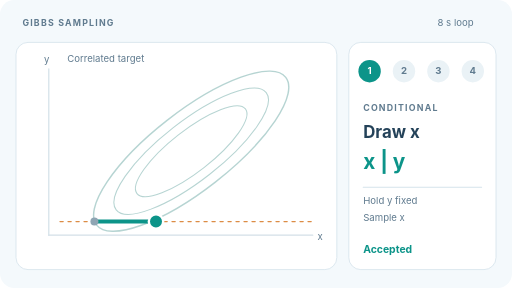
t = 0.00 s
t = 1.50 s: frame unchanged from t = 0.00 s, image omitted
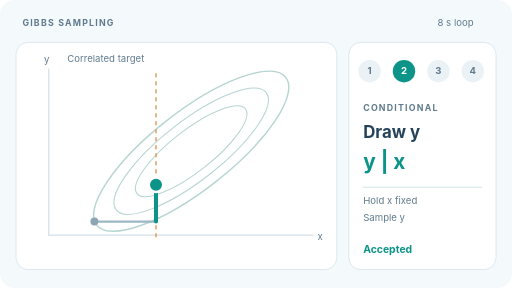
t = 2.50 s
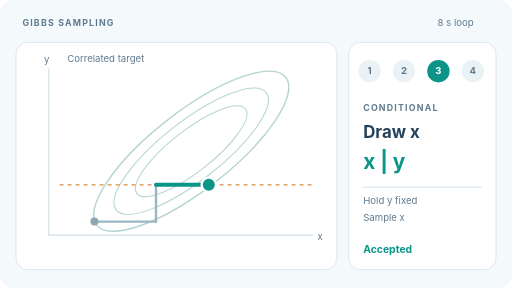
t = 4.00 s
t = 5.50 s: frame unchanged from t = 4.00 s, image omitted
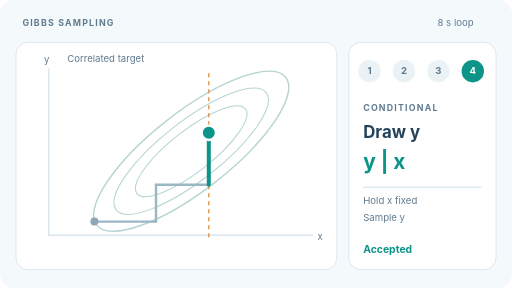
t = 6.50 s

The animated SVG that drew these frames (rendered in a browser with its animation timeline set to each time). Animation: 4 SMIL elements (animate=4); one cycle of 8.00 s, repeats indefinitely.

<svg xmlns="http://www.w3.org/2000/svg" width="640" height="360" viewBox="0 0 640 360" role="img" aria-labelledby="title desc"><title id="title">Gibbs sampling: alternating exact conditional draws</title><desc id="desc">A correlated two-dimensional target stays fixed while four accepted conditional draws alternately change x and y. The chain moves horizontally and vertically, one coordinate at a time.</desc><style>text{font-family:Inter,ui-sans-serif,system-ui,sans-serif;fill:#244259}.eyebrow{font-size:11px;letter-spacing:1.5px;font-weight:700;fill:#607b8f}.small{font-size:12px;fill:#607b8f}.stage{font-size:21px;font-weight:750}.phase{opacity:0}@media(prefers-reduced-motion:reduce){.phase{display:none!important}.phase-final{display:inline!important;opacity:1!important}}</style><rect width="640" height="360" rx="18" fill="#f4f9fc"/><rect x="20" y="53" width="401" height="284" rx="15" fill="#fff" stroke="#d5e3eb"/><rect x="436" y="53" width="184" height="284" rx="15" fill="#fff" stroke="#d5e3eb"/><text x="28" y="33" class="eyebrow" >GIBBS SAMPLING</text><text x="592" y="33" class="small" text-anchor="end">8 s loop</text><line x1="61" y1="294" x2="391" y2="294" stroke="#d3e0e8" stroke-width="1.5"  stroke-linecap="round"/><line x1="61" y1="294" x2="61" y2="86" stroke="#d3e0e8" stroke-width="1.5"  stroke-linecap="round"/><text x="397" y="300" class="small" >x</text><text x="55" y="79" class="small" >y</text><ellipse cx="239" cy="189" rx="150" ry="49" transform="rotate(-38 239 189)" fill="none" stroke="#9ec6c3" stroke-width="1.8" opacity=".75"/><ellipse cx="239" cy="189" rx="119" ry="37" transform="rotate(-38 239 189)" fill="none" stroke="#9ec6c3" stroke-width="1.3" opacity=".75"/><ellipse cx="239" cy="189" rx="86" ry="26" transform="rotate(-38 239 189)" fill="none" stroke="#9ec6c3" stroke-width="1.3" opacity=".75"/><text x="84" y="78" class="small" >Correlated target</text><g class="phase " opacity="1"><line x1="75" y1="277" x2="395" y2="277" stroke="#dc8c45" stroke-width="1.6" stroke-dasharray="4 6" stroke-linecap="round"/><line x1="118" y1="277" x2="195" y2="277" stroke="#0c9489" stroke-width="5"  stroke-linecap="round"/><circle cx="118" cy="277" r="5" fill="#8ea5b3"/><circle cx="195" cy="277" r="9" fill="#0c9489" stroke="#fff" stroke-width="3"/><text x="454" y="139" class="eyebrow" >CONDITIONAL</text><text x="454" y="172" class="stage" >Draw x</text><text x="454" y="211" class="" font-size="26" font-weight="750" fill="#0c9489" style="fill:#0c9489">x | y</text><line x1="454" y1="234" x2="602" y2="234" stroke="#d5e3eb" stroke-width="1.3"  stroke-linecap="round"/><text x="454" y="255" class="small" >Hold y fixed</text><text x="454" y="276" class="small" >Sample x</text><text x="454" y="316" class="" font-size="13" font-weight="700" fill="#0c9489" style="fill:#0c9489">Accepted</text><circle cx="462" cy="89" r="14" fill="#0c9489"/><text x="462" y="93" class="" text-anchor="middle" font-size="12" font-weight="700" fill="#fff" style="fill:#fff">1</text><circle cx="505" cy="89" r="14" fill="#eaf2f6"/><text x="505" y="93" class="" text-anchor="middle" font-size="12" font-weight="700" fill="#607b8f" style="fill:#607b8f">2</text><circle cx="548" cy="89" r="14" fill="#eaf2f6"/><text x="548" y="93" class="" text-anchor="middle" font-size="12" font-weight="700" fill="#607b8f" style="fill:#607b8f">3</text><circle cx="591" cy="89" r="14" fill="#eaf2f6"/><text x="591" y="93" class="" text-anchor="middle" font-size="12" font-weight="700" fill="#607b8f" style="fill:#607b8f">4</text><animate attributeName="opacity" values="1;0;0;0;0" keyTimes="0;.25;.5;.75;1" calcMode="discrete" dur="8s" repeatCount="indefinite"/></g><g class="phase " opacity="0"><line x1="195" y1="92" x2="195" y2="296" stroke="#dc8c45" stroke-width="1.6" stroke-dasharray="4 6" stroke-linecap="round"/><line x1="118" y1="277" x2="195" y2="277" stroke="#9bb6c4" stroke-width="3"  stroke-linecap="round"/><line x1="195" y1="277" x2="195" y2="231" stroke="#0c9489" stroke-width="5"  stroke-linecap="round"/><circle cx="118" cy="277" r="5" fill="#8ea5b3"/><circle cx="195" cy="231" r="9" fill="#0c9489" stroke="#fff" stroke-width="3"/><text x="454" y="139" class="eyebrow" >CONDITIONAL</text><text x="454" y="172" class="stage" >Draw y</text><text x="454" y="211" class="" font-size="26" font-weight="750" fill="#0c9489" style="fill:#0c9489">y | x</text><line x1="454" y1="234" x2="602" y2="234" stroke="#d5e3eb" stroke-width="1.3"  stroke-linecap="round"/><text x="454" y="255" class="small" >Hold x fixed</text><text x="454" y="276" class="small" >Sample y</text><text x="454" y="316" class="" font-size="13" font-weight="700" fill="#0c9489" style="fill:#0c9489">Accepted</text><circle cx="462" cy="89" r="14" fill="#eaf2f6"/><text x="462" y="93" class="" text-anchor="middle" font-size="12" font-weight="700" fill="#607b8f" style="fill:#607b8f">1</text><circle cx="505" cy="89" r="14" fill="#0c9489"/><text x="505" y="93" class="" text-anchor="middle" font-size="12" font-weight="700" fill="#fff" style="fill:#fff">2</text><circle cx="548" cy="89" r="14" fill="#eaf2f6"/><text x="548" y="93" class="" text-anchor="middle" font-size="12" font-weight="700" fill="#607b8f" style="fill:#607b8f">3</text><circle cx="591" cy="89" r="14" fill="#eaf2f6"/><text x="591" y="93" class="" text-anchor="middle" font-size="12" font-weight="700" fill="#607b8f" style="fill:#607b8f">4</text><animate attributeName="opacity" values="0;1;0;0;0" keyTimes="0;.25;.5;.75;1" calcMode="discrete" dur="8s" repeatCount="indefinite"/></g><g class="phase " opacity="0"><line x1="75" y1="231" x2="395" y2="231" stroke="#dc8c45" stroke-width="1.6" stroke-dasharray="4 6" stroke-linecap="round"/><line x1="118" y1="277" x2="195" y2="277" stroke="#9bb6c4" stroke-width="3"  stroke-linecap="round"/><line x1="195" y1="277" x2="195" y2="231" stroke="#9bb6c4" stroke-width="3"  stroke-linecap="round"/><line x1="195" y1="231" x2="261" y2="231" stroke="#0c9489" stroke-width="5"  stroke-linecap="round"/><circle cx="118" cy="277" r="5" fill="#8ea5b3"/><circle cx="261" cy="231" r="9" fill="#0c9489" stroke="#fff" stroke-width="3"/><text x="454" y="139" class="eyebrow" >CONDITIONAL</text><text x="454" y="172" class="stage" >Draw x</text><text x="454" y="211" class="" font-size="26" font-weight="750" fill="#0c9489" style="fill:#0c9489">x | y</text><line x1="454" y1="234" x2="602" y2="234" stroke="#d5e3eb" stroke-width="1.3"  stroke-linecap="round"/><text x="454" y="255" class="small" >Hold y fixed</text><text x="454" y="276" class="small" >Sample x</text><text x="454" y="316" class="" font-size="13" font-weight="700" fill="#0c9489" style="fill:#0c9489">Accepted</text><circle cx="462" cy="89" r="14" fill="#eaf2f6"/><text x="462" y="93" class="" text-anchor="middle" font-size="12" font-weight="700" fill="#607b8f" style="fill:#607b8f">1</text><circle cx="505" cy="89" r="14" fill="#eaf2f6"/><text x="505" y="93" class="" text-anchor="middle" font-size="12" font-weight="700" fill="#607b8f" style="fill:#607b8f">2</text><circle cx="548" cy="89" r="14" fill="#0c9489"/><text x="548" y="93" class="" text-anchor="middle" font-size="12" font-weight="700" fill="#fff" style="fill:#fff">3</text><circle cx="591" cy="89" r="14" fill="#eaf2f6"/><text x="591" y="93" class="" text-anchor="middle" font-size="12" font-weight="700" fill="#607b8f" style="fill:#607b8f">4</text><animate attributeName="opacity" values="0;0;1;0;0" keyTimes="0;.25;.5;.75;1" calcMode="discrete" dur="8s" repeatCount="indefinite"/></g><g class="phase phase-final" opacity="0"><line x1="261" y1="92" x2="261" y2="296" stroke="#dc8c45" stroke-width="1.6" stroke-dasharray="4 6" stroke-linecap="round"/><line x1="118" y1="277" x2="195" y2="277" stroke="#9bb6c4" stroke-width="3"  stroke-linecap="round"/><line x1="195" y1="277" x2="195" y2="231" stroke="#9bb6c4" stroke-width="3"  stroke-linecap="round"/><line x1="195" y1="231" x2="261" y2="231" stroke="#9bb6c4" stroke-width="3"  stroke-linecap="round"/><line x1="261" y1="231" x2="261" y2="166" stroke="#0c9489" stroke-width="5"  stroke-linecap="round"/><circle cx="118" cy="277" r="5" fill="#8ea5b3"/><circle cx="261" cy="166" r="9" fill="#0c9489" stroke="#fff" stroke-width="3"/><text x="454" y="139" class="eyebrow" >CONDITIONAL</text><text x="454" y="172" class="stage" >Draw y</text><text x="454" y="211" class="" font-size="26" font-weight="750" fill="#0c9489" style="fill:#0c9489">y | x</text><line x1="454" y1="234" x2="602" y2="234" stroke="#d5e3eb" stroke-width="1.3"  stroke-linecap="round"/><text x="454" y="255" class="small" >Hold x fixed</text><text x="454" y="276" class="small" >Sample y</text><text x="454" y="316" class="" font-size="13" font-weight="700" fill="#0c9489" style="fill:#0c9489">Accepted</text><circle cx="462" cy="89" r="14" fill="#eaf2f6"/><text x="462" y="93" class="" text-anchor="middle" font-size="12" font-weight="700" fill="#607b8f" style="fill:#607b8f">1</text><circle cx="505" cy="89" r="14" fill="#eaf2f6"/><text x="505" y="93" class="" text-anchor="middle" font-size="12" font-weight="700" fill="#607b8f" style="fill:#607b8f">2</text><circle cx="548" cy="89" r="14" fill="#eaf2f6"/><text x="548" y="93" class="" text-anchor="middle" font-size="12" font-weight="700" fill="#607b8f" style="fill:#607b8f">3</text><circle cx="591" cy="89" r="14" fill="#0c9489"/><text x="591" y="93" class="" text-anchor="middle" font-size="12" font-weight="700" fill="#fff" style="fill:#fff">4</text><animate attributeName="opacity" values="0;0;0;1;0" keyTimes="0;.25;.5;.75;1" calcMode="discrete" dur="8s" repeatCount="indefinite"/></g></svg>
